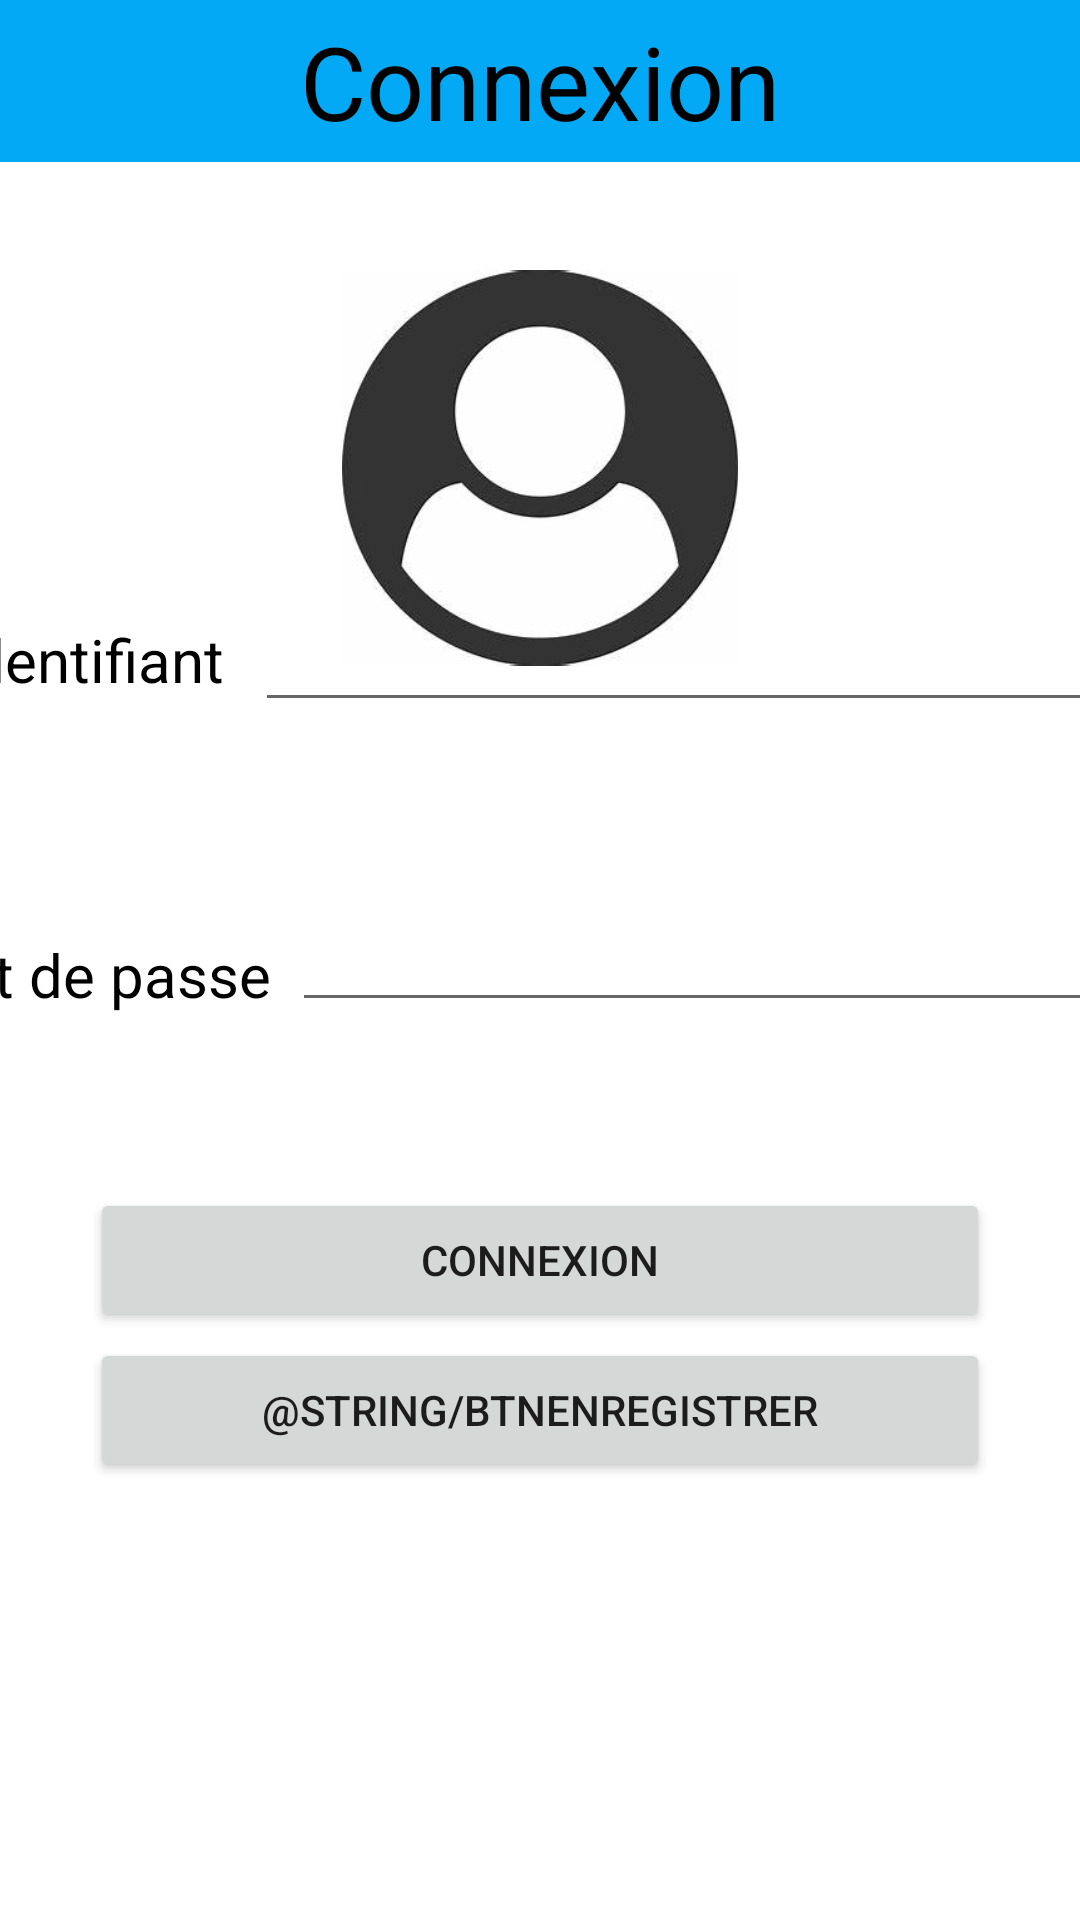

The Android layout XML behind this screen, and the referenced resources:
<!-- AndroidManifest.xml: application theme Theme.ProjetFinal -->
<!-- res/layout/fragment_etablir_session.xml -->
<?xml version="1.0" encoding="utf-8"?>
<FrameLayout xmlns:android="http://schemas.android.com/apk/res/android"
    xmlns:tools="http://schemas.android.com/tools"
    android:layout_width="match_parent"
    android:layout_height="match_parent"
    xmlns:app="http://schemas.android.com/apk/res-auto"
    tools:context=".EtablirSessionFragment">

    <TextView
        android:id="@+id/textView"
        android:layout_width="match_parent"
        android:layout_height="54dp"
        android:background="#03A9F4"
        android:gravity="center"
        android:text="@string/txtConnexion"
        android:textAlignment="center"
        android:textColor="@color/black"
        android:textSize="34sp" />

    <EditText
        android:id="@+id/txtPassword"
        android:layout_width="275dp"
        android:layout_height="wrap_content"
        android:layout_gravity="center"
        android:layout_marginStart="55dp"
        android:ems="10"
        android:gravity="center|left"
        android:inputType="textPassword" />

    <EditText
        android:id="@+id/txtNom"
        android:layout_width="300dp"
        android:layout_height="wrap_content"
        android:layout_gravity="center"
        android:layout_marginStart="55dp"
        android:layout_marginBottom="100dp"
        android:ems="10"
        android:inputType="text" />

    <TextView
        android:id="@+id/textView3"
        android:layout_width="wrap_content"
        android:layout_height="wrap_content"
        android:layout_gravity="center"
        android:layout_marginEnd="150dp"
        android:layout_marginBottom="100dp"
        android:text="@string/txtIdentifiant"
        android:textColor="@color/black"
        android:textSize="20sp" />

    <TextView
        android:id="@+id/textView4"
        android:layout_width="wrap_content"
        android:layout_height="wrap_content"
        android:layout_gravity="center"
        android:layout_marginTop="5dp"
        android:layout_marginEnd="150dp"
        android:text="@string/txtMotDePasse"
        android:textColor="@color/black"
        android:textSize="20sp" />

    <Button
        android:id="@+id/btnConnexion"
        android:layout_width="300dp"
        android:layout_height="wrap_content"
        android:layout_gravity="center"
        android:layout_marginTop="100dp"
        android:text="@string/btnConnexion" />

    <Button
        android:id="@+id/btnConnexion2"
        android:layout_width="300dp"
        android:layout_height="wrap_content"
        android:layout_gravity="center"
        android:layout_marginTop="150dp"
        android:text="@string/btnEnregistrer" />

    <ImageView
        android:id="@+id/imageView"
        android:layout_width="390dp"
        android:layout_height="132dp"
        android:layout_gravity="center|top"
        android:layout_marginTop="90dp"
        app:srcCompat="@drawable/home"
        tools:src="@drawable/home" />

</FrameLayout>
<!-- resources referenced by this layout -->
<resources>
  <!-- drawable home: jpg bitmap (drawable, 8544 bytes) -->
  <string name="btnConnexion">Connexion</string>
  <string name="txtConnexion">Connexion</string>
  <string name="txtIdentifiant">Identifiant</string>
  <string name="txtMotDePasse">Mot de passe</string>
  <style name="Theme.ProjetFinal" parent="Theme.MaterialComponents.DayNight.DarkActionBar">
          
          <item name="colorPrimary">@color/purple_500</item>
          <item name="colorPrimaryVariant">@color/purple_700</item>
          <item name="colorOnPrimary">@color/white</item>
          
          <item name="colorSecondary">@color/teal_200</item>
          <item name="colorSecondaryVariant">@color/teal_700</item>
          <item name="colorOnSecondary">@color/black</item>
          
          <item name="android:statusBarColor">?attr/colorPrimaryVariant</item>
          
      </style>
  <!-- not gathered from this repository: default colours our renderer supplied (Android Studio template values) -->
  <color name="purple_500">#FF6200EE</color>
  <color name="purple_700">#FF3700B3</color>
  <color name="teal_200">#FF03DAC5</color>
  <color name="teal_700">#FF018786</color>
  <color name="black">#FF000000</color>
  <color name="white">#FFFFFFFF</color>
</resources>
